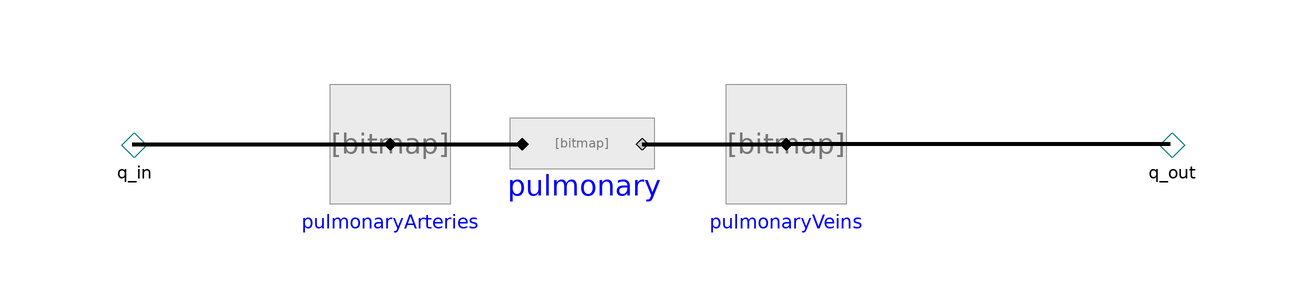

The Modelica model whose source follows is shown above as a component diagram (icons at their Placement, wires along their Line points).

model PulmonaryCirculation
        extends Icons.PulmonaryCirculation;

        parameter Types.HydraulicConductance PulmonaryConductance=6.9838233326989e-08;

        ElasticBalloon pulmonaryVeins(
          zeroPressureVolume=0,
          volume_start=0.0004,
          compliance=6.0004926067653e-07)
          annotation (Placement(transformation(extent={{20,-8},{40,12}})));
        ElasticBalloon pulmonaryArteries(
          zeroPressureVolume=0,
          volume_start=0.0001,
          compliance=5.0029107108905e-08)
          annotation (Placement(transformation(extent={{-46,-8},{-26,12}})));
        Resistor pulmonary(cond=PulmonaryConductance)
          annotation (Placement(transformation(extent={{-14,-8},{6,12}})));
        NegativePressureFlow q_out annotation (Placement(transformation(extent={{86,-6},
                  {102,10}}), iconTransformation(extent={{88,-10},{108,10}})));
        PositivePressureFlow q_in annotation (Placement(transformation(extent={{-88,-6},
                  {-70,10}}),  iconTransformation(extent={{-110,-10},{-90,10}})));
      equation

        connect(pulmonaryArteries.q_in,pulmonary. q_in) annotation (Line(
            points={{-36,2},{-14,2}},
            color={0,0,0},
            thickness=1,
            smooth=Smooth.None));
        connect(pulmonary.q_out,pulmonaryVeins. q_in) annotation (Line(
            points={{6,2},{30,2}},
            color={0,0,0},
            thickness=1,
            smooth=Smooth.None));
        connect(q_in, pulmonary.q_in) annotation (Line(
            points={{-79,2},{-14,2}},
            color={0,0,0},
            thickness=1,
            smooth=Smooth.None));
        connect(q_out, pulmonaryVeins.q_in) annotation (Line(
            points={{94,2},{30,2}},
            color={0,0,0},
            thickness=1,
            smooth=Smooth.None));
        annotation (Diagram(coordinateSystem(preserveAspectRatio=false, extent={{-100,
                  -100},{100,100}}), graphics), Icon(coordinateSystem(
                preserveAspectRatio=false, extent={{-100,-100},{100,100}}), graphics));
      end PulmonaryCirculation;